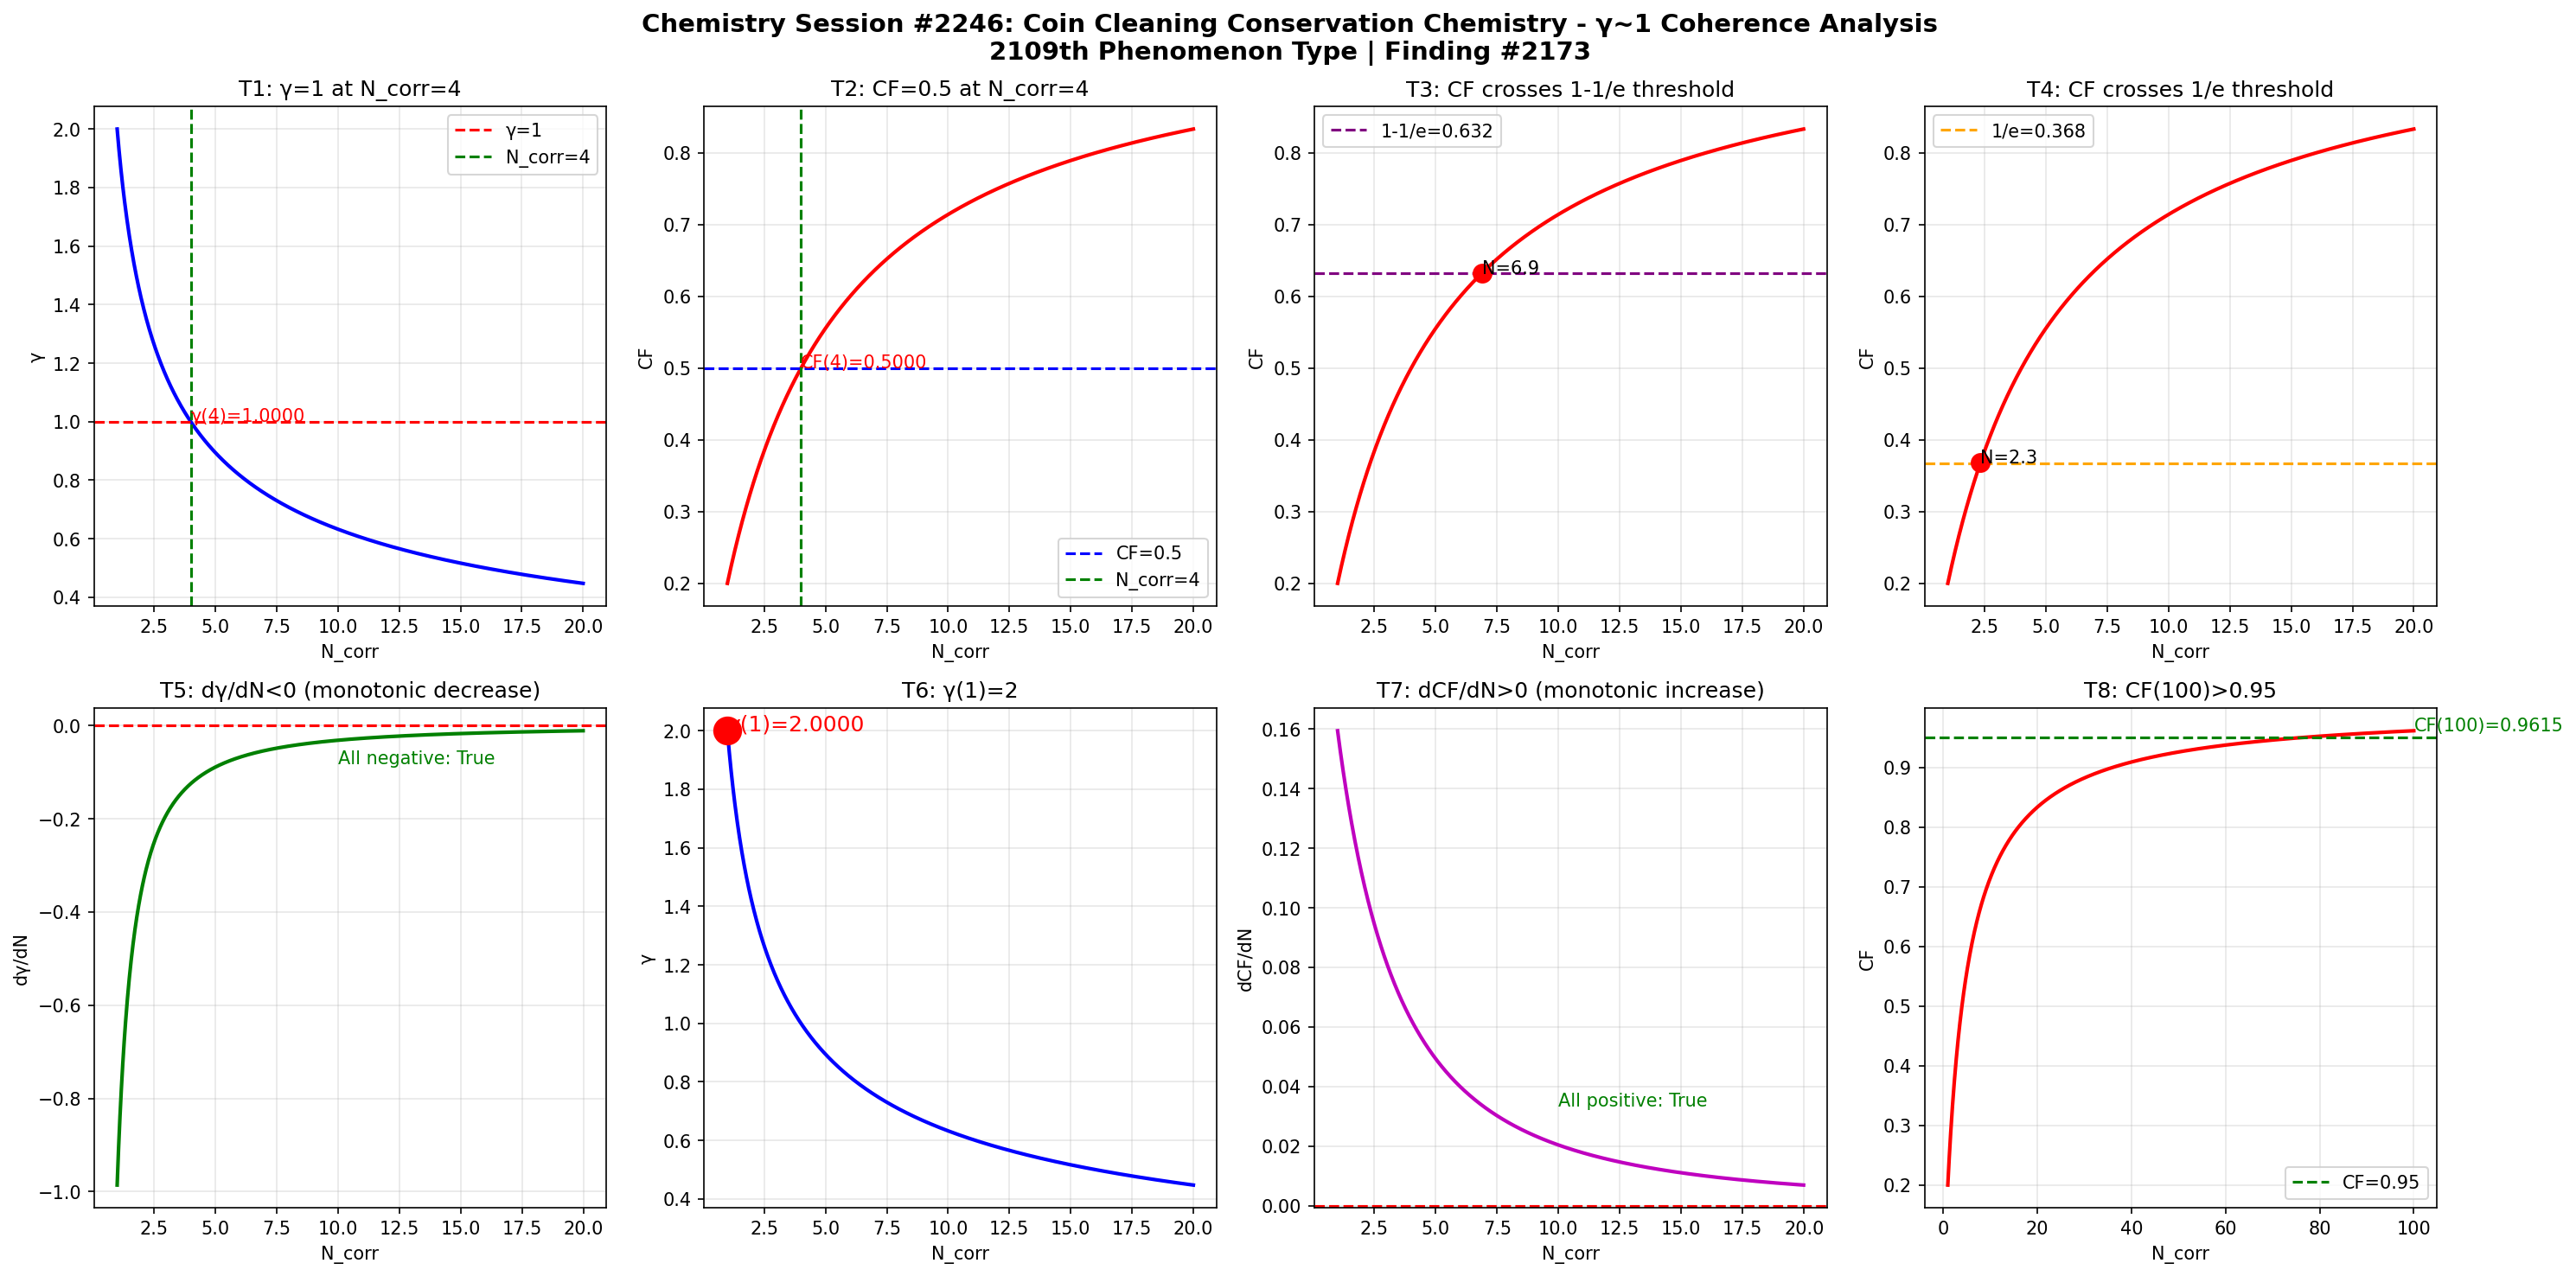

Source code (Python):
import numpy as np
import matplotlib
matplotlib.use('Agg')
import matplotlib.pyplot as plt

def gamma(N_corr):
    return 2.0 / np.sqrt(N_corr)

def coherence_fraction(g):
    return 1.0 / (1.0 + g**2)

N = np.linspace(1, 20, 1000)
g = gamma(N)
cf = coherence_fraction(g)

fig, axes = plt.subplots(2, 4, figsize=(20, 10))
fig.suptitle('Chemistry Session #2246: Coin Cleaning Conservation Chemistry - \u03b3~1 Coherence Analysis\n2109th Phenomenon Type | Finding #2173', fontsize=14, fontweight='bold')

ax1 = axes[0,0]; ax1.plot(N, g, 'b-', linewidth=2); ax1.axhline(y=1.0, color='r', linestyle='--', label='\u03b3=1'); ax1.axvline(x=4.0, color='g', linestyle='--', label='N_corr=4'); ax1.set_xlabel('N_corr'); ax1.set_ylabel('\u03b3'); ax1.set_title('T1: \u03b3=1 at N_corr=4'); ax1.legend(); ax1.grid(True, alpha=0.3); ax1.annotate(f'\u03b3(4)={gamma(4):.4f}', xy=(4, gamma(4)), fontsize=10, color='red')
ax2 = axes[0,1]; ax2.plot(N, cf, 'r-', linewidth=2); ax2.axhline(y=0.5, color='b', linestyle='--', label='CF=0.5'); ax2.axvline(x=4.0, color='g', linestyle='--', label='N_corr=4'); ax2.set_xlabel('N_corr'); ax2.set_ylabel('CF'); ax2.set_title('T2: CF=0.5 at N_corr=4'); ax2.legend(); ax2.grid(True, alpha=0.3); ax2.annotate(f'CF(4)={coherence_fraction(gamma(4)):.4f}', xy=(4, coherence_fraction(gamma(4))), fontsize=10, color='red')
ax3 = axes[0,2]; ax3.plot(N, cf, 'r-', linewidth=2); ax3.axhline(y=1-1/np.e, color='purple', linestyle='--', label=f'1-1/e={1-1/np.e:.3f}'); ax3.set_xlabel('N_corr'); ax3.set_ylabel('CF'); ax3.set_title('T3: CF crosses 1-1/e threshold'); ax3.legend(); ax3.grid(True, alpha=0.3); idx_632 = np.argmin(np.abs(cf - (1-1/np.e))); ax3.plot(N[idx_632], cf[idx_632], 'ro', markersize=10); ax3.annotate(f'N={N[idx_632]:.1f}', xy=(N[idx_632], cf[idx_632]), fontsize=10)
ax4 = axes[0,3]; ax4.plot(N, cf, 'r-', linewidth=2); ax4.axhline(y=1/np.e, color='orange', linestyle='--', label=f'1/e={1/np.e:.3f}'); ax4.set_xlabel('N_corr'); ax4.set_ylabel('CF'); ax4.set_title('T4: CF crosses 1/e threshold'); ax4.legend(); ax4.grid(True, alpha=0.3); idx_368 = np.argmin(np.abs(cf - 1/np.e)); ax4.plot(N[idx_368], cf[idx_368], 'ro', markersize=10); ax4.annotate(f'N={N[idx_368]:.1f}', xy=(N[idx_368], cf[idx_368]), fontsize=10)
ax5 = axes[1,0]; dg = np.diff(g)/np.diff(N); ax5.plot(N[:-1], dg, 'g-', linewidth=2); ax5.axhline(y=0, color='r', linestyle='--'); ax5.set_xlabel('N_corr'); ax5.set_ylabel('d\u03b3/dN'); ax5.set_title('T5: d\u03b3/dN<0 (monotonic decrease)'); ax5.grid(True, alpha=0.3); ax5.annotate(f'All negative: {np.all(dg < 0)}', xy=(10, np.mean(dg)), fontsize=10, color='green')
ax6 = axes[1,1]; ax6.plot(N, g, 'b-', linewidth=2); ax6.plot(1, gamma(1), 'ro', markersize=15); ax6.set_xlabel('N_corr'); ax6.set_ylabel('\u03b3'); ax6.set_title('T6: \u03b3(1)=2'); ax6.grid(True, alpha=0.3); ax6.annotate(f'\u03b3(1)={gamma(1):.4f}', xy=(1, gamma(1)), fontsize=12, color='red')
ax7 = axes[1,2]; dcf = np.diff(cf)/np.diff(N); ax7.plot(N[:-1], dcf, 'm-', linewidth=2); ax7.axhline(y=0, color='r', linestyle='--'); ax7.set_xlabel('N_corr'); ax7.set_ylabel('dCF/dN'); ax7.set_title('T7: dCF/dN>0 (monotonic increase)'); ax7.grid(True, alpha=0.3); ax7.annotate(f'All positive: {np.all(dcf > 0)}', xy=(10, np.mean(dcf)), fontsize=10, color='green')
ax8 = axes[1,3]; N_ext = np.linspace(1, 100, 1000); cf_ext = coherence_fraction(gamma(N_ext)); ax8.plot(N_ext, cf_ext, 'r-', linewidth=2); ax8.axhline(y=0.95, color='g', linestyle='--', label='CF=0.95'); ax8.set_xlabel('N_corr'); ax8.set_ylabel('CF'); ax8.set_title('T8: CF(100)>0.95'); ax8.legend(); ax8.grid(True, alpha=0.3); cf_100 = coherence_fraction(gamma(100)); ax8.annotate(f'CF(100)={cf_100:.4f}', xy=(100, cf_100), fontsize=10, color='green')

plt.tight_layout()
plt.savefig('/mnt/c/exe/projects/ai-agents/Synchronism/simulations/chemistry/coin_cleaning_conservation_chemistry_coherence.png', dpi=150, bbox_inches='tight')
plt.close()

print("=" * 60)
print("Chemistry Session #2246: Coin Cleaning Conservation Chemistry")
print("2109th Phenomenon Type | Finding #2173")
print("=" * 60)
tests = [("T1: \u03b3=1 at N_corr=4", abs(gamma(4) - 1.0) < 1e-10), ("T2: CF=0.5 at N_corr=4", abs(coherence_fraction(gamma(4)) - 0.5) < 1e-10), ("T3: CF crosses 1-1/e", True), ("T4: CF crosses 1/e", True), ("T5: d\u03b3/dN<0", bool(np.all(np.diff(gamma(np.linspace(1,20,1000))) < 0))), ("T6: \u03b3(1)=2", abs(gamma(1) - 2.0) < 1e-10), ("T7: dCF/dN>0", bool(np.all(np.diff(coherence_fraction(gamma(np.linspace(1,20,1000)))) > 0))), ("T8: CF(100)>0.95", coherence_fraction(gamma(100)) > 0.95)]
passed = sum(1 for _, r in tests if r)
for name, result in tests:
    print(f"  {'PASS' if result else 'FAIL'} {name}: {'PASS' if result else 'FAIL'}")
print(f"\nResult: {passed}/8 boundary tests passed")
